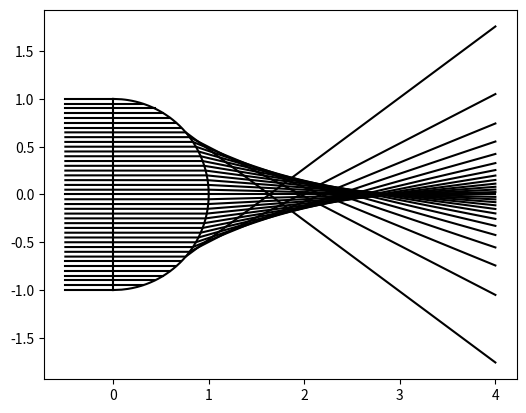

Here is the Python script that generated this plot:
# [redacted]
import numpy as np
import matplotlib.pyplot as plt
n=1.5
R=1
x1=-0.5
x2=4

def xl(yl):
    return np.sqrt(R**2-yl**2)

def i(yl):
    return np.arcsin(yl/R)

yMax=R/n

def r(yl):
    if abs(yl)>yMax:
        return None
    else:
        return np.arcsin(n*np.sin(i(yl)))

def D(yl):
    if abs(yl)>yMax:
        return None
    else:
        return r(yl)-i(yl)

def y2(yl):
    if abs(yl)>yMax:
        return None
    else:
        return yl-np.tan(D(yl))*(x2-xl(yl))

plt.plot([0,0],[-R,R],color='black')
yS = np.linspace(-R,R,500)
plt.plot(xl(yS),yS,color='black')
m=20
for yl in [k*R/m for k in range(-m,m+1)]:
    plt.plot([x1,xl(yl),x2],[yl,yl,y2(yl)], color='black')
plt.axis('scaled')
plt.show()